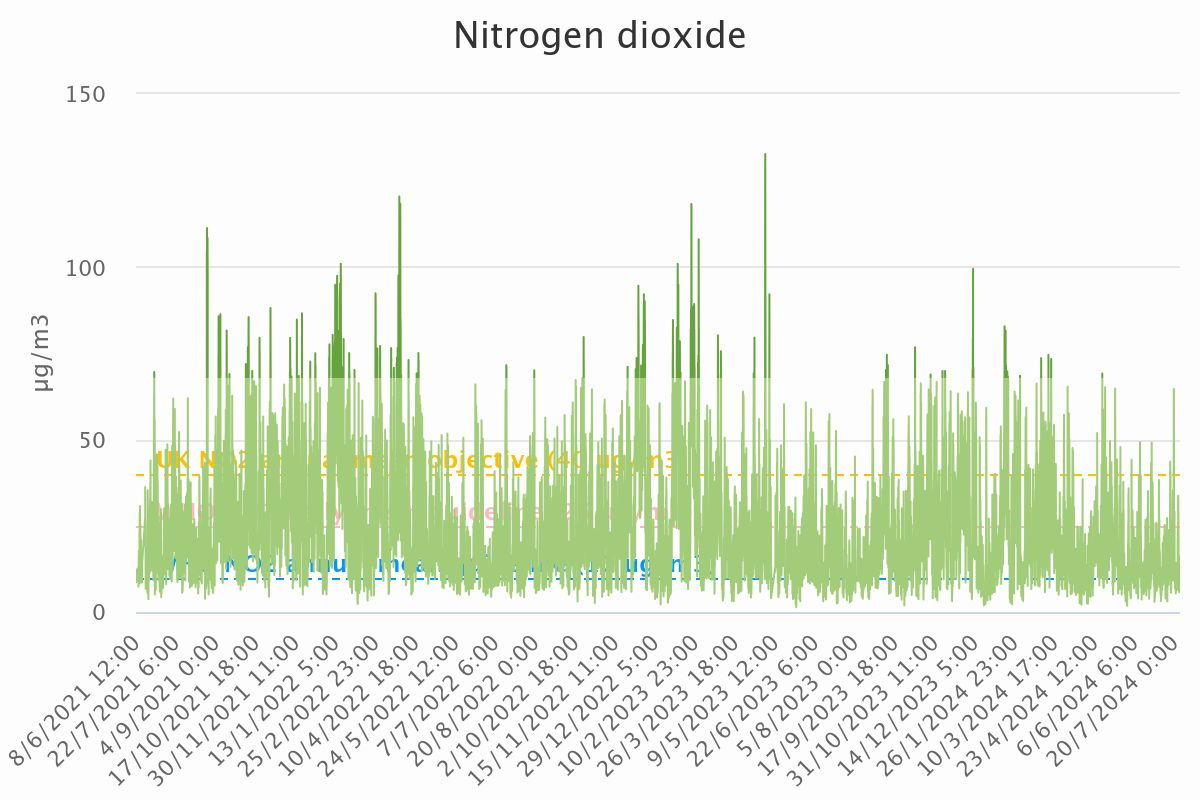

The file beside this chart, header and first rows:
Category, Nitrogen dioxide
8/6/2021 12:00, 12.28
8/6/2021 13:00, 10.11
8/6/2021 14:00, 8.93
8/6/2021 15:00, 8.6
8/6/2021 16:00, 
8/6/2021 17:00, 
8/6/2021 18:00, 
8/6/2021 19:00, 
8/6/2021 20:00, 
8/6/2021 21:00, 
8/6/2021 22:00, 
8/6/2021 23:00, 
9/6/2021 0:00, 
9/6/2021 1:00, 
9/6/2021 2:00, 
9/6/2021 3:00, 
9/6/2021 4:00, 
9/6/2021 5:00, 
9/6/2021 6:00, 
9/6/2021 7:00, 
9/6/2021 8:00, 
9/6/2021 9:00, 
9/6/2021 10:00, 
9/6/2021 11:00, 
9/6/2021 12:00, 
9/6/2021 13:00, 
9/6/2021 14:00, 
9/6/2021 15:00, 
9/6/2021 16:00, 
9/6/2021 17:00, 
9/6/2021 18:00, 
9/6/2021 19:00, 
9/6/2021 20:00, 
9/6/2021 21:00, 
9/6/2021 22:00, 
9/6/2021 23:00, 
10/6/2021 0:00, 
10/6/2021 1:00, 
10/6/2021 2:00, 
10/6/2021 3:00, 
10/6/2021 4:00, 
10/6/2021 5:00, 
10/6/2021 6:00, 
10/6/2021 7:00, 
10/6/2021 8:00, 
10/6/2021 9:00, 
10/6/2021 10:00, 
10/6/2021 11:00, 12.65
10/6/2021 12:00, 12.4
10/6/2021 13:00, 12.07
10/6/2021 14:00, 11.9
10/6/2021 15:00, 11.98
10/6/2021 16:00, 11.37
10/6/2021 17:00, 10.29
10/6/2021 18:00, 10.14
10/6/2021 19:00, 10.65
10/6/2021 20:00, 10.59
10/6/2021 21:00, 10.46
10/6/2021 22:00, 10.43
10/6/2021 23:00, 9.92
... 27,384 more rows
